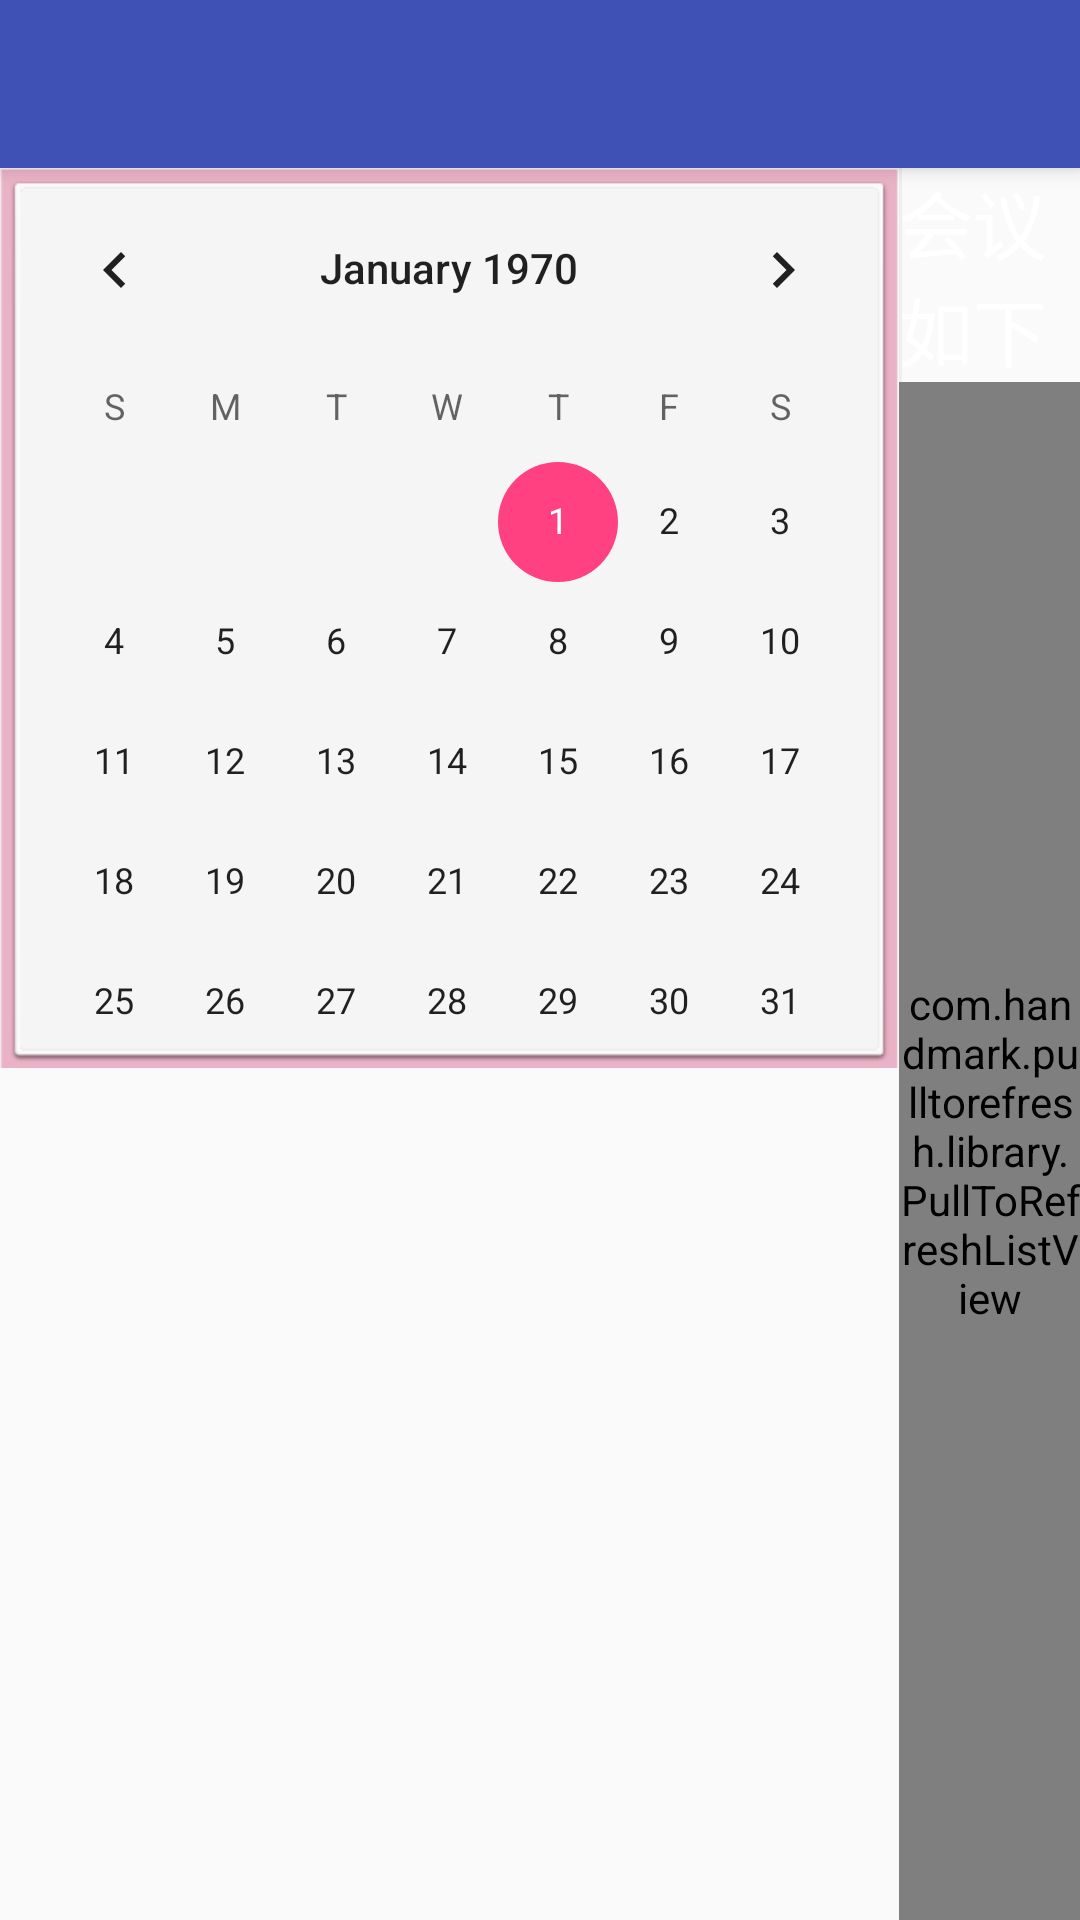

The Android layout XML behind this screen, and the referenced resources:
<!-- AndroidManifest.xml: activity theme AppTheme.NoActionBar -->
<!-- res/layout/activity_query.xml -->
<?xml version="1.0" encoding="utf-8"?>
<android.support.design.widget.CoordinatorLayout xmlns:android="http://schemas.android.com/apk/res/android"
    xmlns:app="http://schemas.android.com/apk/res-auto"
    xmlns:tools="http://schemas.android.com/tools"
    android:layout_width="match_parent"
    android:layout_height="match_parent"
    android:fitsSystemWindows="true"
    tools:context="com.eastsoft.meeting.example.MainActivity">

    <android.support.design.widget.AppBarLayout
        android:layout_width="match_parent"
        android:layout_height="wrap_content"
        android:theme="@style/AppTheme.AppBarOverlay">

        <android.support.v7.widget.Toolbar
            android:id="@+id/toolbar"
            android:layout_width="match_parent"
            android:layout_height="?attr/actionBarSize"
            android:background="?attr/colorPrimary"
            app:popupTheme="@style/AppTheme.PopupOverlay" />

    </android.support.design.widget.AppBarLayout>

    <include layout="@layout/content_query" />

    
        
        
        
        
        
        

</android.support.design.widget.CoordinatorLayout>
<!-- res/layout/content_query.xml (included above) -->
<?xml version="1.0" encoding="utf-8"?>
<RelativeLayout xmlns:android="http://schemas.android.com/apk/res/android"
    xmlns:app="http://schemas.android.com/apk/res-auto"
    xmlns:tools="http://schemas.android.com/tools"
    android:layout_width="match_parent"
    android:layout_height="match_parent"
    android:paddingBottom="@dimen/activity_vertical_margin"
    android:paddingLeft="@dimen/activity_horizontal_margin"
    android:paddingRight="@dimen/activity_horizontal_margin"
    android:paddingTop="@dimen/activity_vertical_margin"
    app:layout_behavior="@string/appbar_scrolling_view_behavior"
    tools:context="com.eastsoft.meeting.example.MainActivity"
    tools:showIn="@layout/activity_query">

        <CalendarView
            android:layout_width="300dp"
            android:layout_height="300dp"
            android:id="@+id/calendarView"
            android:background="@drawable/date_background"
            />

    <TextView
        android:id="@+id/text_day"
        android:layout_width="wrap_content"
        android:layout_height="wrap_content"
        android:layout_toRightOf="@id/calendarView"
        android:layout_marginLeft="@dimen/activity_horizontal_margin"
        android:text="会议如下"
        style="@style/detail_style_20sp_535353"
        />
    <View
        android:layout_width="1dp"
        android:layout_height="fill_parent"
       android:layout_toRightOf="@id/calendarView"
        android:background="#eee" />
    <com.handmark.pulltorefresh.library.PullToRefreshListView
        xmlns:ptr="http://schemas.android.com/apk/res/com.eastsoft.meeting.example"
        android:id="@+id/list"
        android:layout_toRightOf="@id/calendarView"
        android:layout_below="@id/text_day"
        android:layout_width="match_parent"
        android:layout_height="match_parent"
        android:fadingEdge="none"
        android:fastScrollEnabled="false"
        android:smoothScrollbar="true"
     />


</RelativeLayout>
<!-- resources referenced by this layout -->
<resources>
  <!-- drawable date_background: png bitmap (drawable, 2726 bytes) -->
  <style name="AppTheme.AppBarOverlay" parent="ThemeOverlay.AppCompat.Dark.ActionBar" />
  <style name="AppTheme.PopupOverlay" parent="ThemeOverlay.AppCompat.Light" />
  <style name="detail_style_20sp_535353">
          <item name="android:textColor">#ffffff</item>
          <item name="android:textSize">12pt</item>
      </style>
  <style name="AppTheme.NoActionBar">
          <item name="windowActionBar">false</item>
          <item name="windowNoTitle">true</item>
      </style>
</resources>
